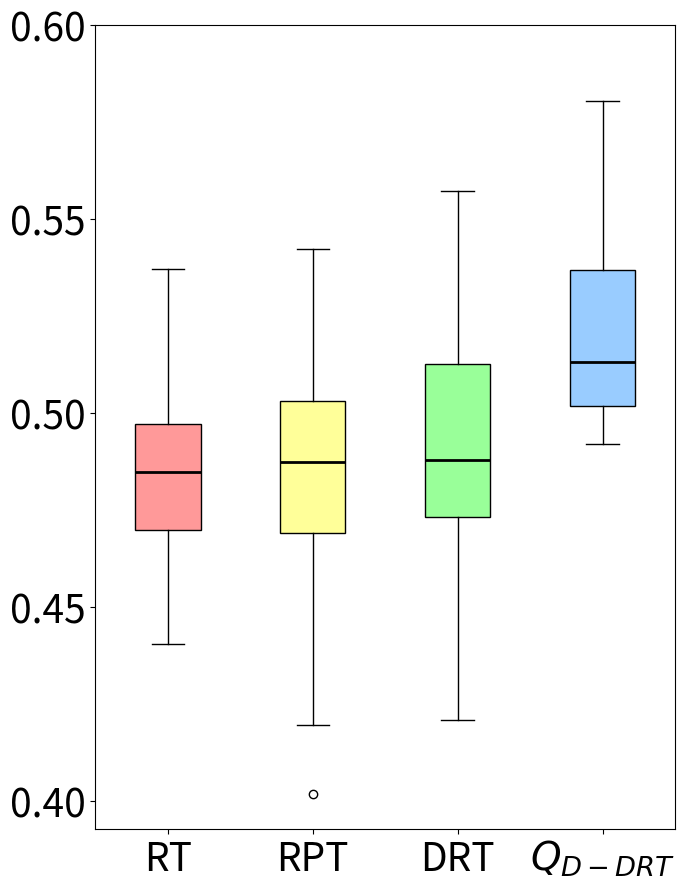

Write Python code to recreate this figure.
import matplotlib.pyplot as plt
import statistics

# 数据部分
data1 = [0.4957364341085271, 0.5041579406631762, 0.48983532934131735, 0.45694128787878785, 0.4819295900178253, 0.4619747474747474, 0.4758918128654971, 0.4485055865921788, 0.487287037037037, 0.4692708333333333, 0.461239837398374, 0.4812957610789981, 0.485332422586521, 0.4479968944099378, 0.5149423480083856, 0.4989907407407407, 0.4697061657032755, 0.4912254901960784, 0.4679255319148936, 0.440510101010101, 0.4672619047619047, 0.4659319526627219, 0.4848443223443223, 0.498826164874552, 0.4602914110429448, 0.4894496855345911, 0.4938450292397659, 0.5055068728522335, 0.4739880952380952, 0.4891945996275604, 0.5241865079365079, 0.4716711711711711, 0.4635848126232742, 0.5144444444444444, 0.4528395061728395, 0.4773007246376811, 0.4794292929292929, 0.4978333333333333, 0.5006290322580645, 0.4731687898089171, 0.5055607966457022, 0.4715435606060606, 0.4718248945147679, 0.4940581854043392, 0.5124904214559386, 0.4972916666666666, 0.4969139194139193, 0.4970164609053497, 0.4684451219512195, 0.4820580110497237, 0.5195944741532975, 0.4933870967741935, 0.5054761904761903, 0.4698559670781893, 0.4727504816955684, 0.4647604166666666, 0.5106051587301587, 0.5148535353535352, 0.4902600849256899, 0.4890226337448559, 0.4763666666666666, 0.487581799591002, 0.4706470588235294, 0.4724056603773585, 0.4948314606741572, 0.4947565543071161, 0.4800047619047619, 0.5081060606060605, 0.4845467836257309, 0.4618431372549019, 0.4492197452229299, 0.502940251572327, 0.5368981481481481, 0.4884259259259258, 0.4637770562770562, 0.4881589147286821, 0.4714102564102564, 0.5154727095516568, 0.4563235294117646, 0.4697083333333333] # 第一段数据
data2 = [0.49136904761904765, 0.4440238095238095, 0.4545424836601307, 0.4492171717171717, 0.4900490196078431, 0.5227873563218389, 0.4554591836734693, 0.4641993464052287, 0.5030492424242423, 0.4960815602836878, 0.4794753086419752, 0.4016830065359476, 0.4437380952380952, 0.5019542772861355, 0.4353178694158074, 0.4660460992907801, 0.4716590214067278, 0.5102304964539006, 0.5119736842105264, 0.4845471014492754, 0.5049311926605505, 0.47750000000000004, 0.5215378006872852, 0.48453900709219856, 0.5028436426116839, 0.4854166666666667, 0.46543269230769236, 0.5105166666666666, 0.47911666666666664, 0.4987462462462463, 0.47284798534798534, 0.5053235294117647, 0.4642017543859649, 0.46800200803212856, 0.48928571428571433, 0.4827040816326531, 0.48374595469255667, 0.46896417445482864, 0.4858918128654971, 0.45661003236245957, 0.5037886597938145, 0.4975673400673401, 0.5416358024691358, 0.43957446808510637, 0.5106746031746031, 0.499656862745098, 0.49700191570881226, 0.49095098039215686, 0.5167124542124543, 0.5236214953271028, 0.48869528619528625, 0.48377450980392157, 0.4747222222222223, 0.5140686274509804, 0.5024826388888889, 0.48189068100358424, 0.47765151515151517, 0.4995132013201321, 0.5421315789473684, 0.48356481481481485, 0.5047982456140351, 0.4958676975945017, 0.4707936507936508, 0.5200076452599388, 0.5183823529411765, 0.489513201320132, 0.4606325301204819, 0.5100471698113208, 0.467139175257732, 0.41963058419243993, 0.47671768707483, 0.4888194444444445, 0.4911458333333333, 0.4920454545454546, 0.5166929824561404, 0.48343939393939396, 0.46874213836477986, 0.46816666666666674, 0.48979591836734694, 0.46633141762452107] # 第二段数据
data3 = [0.5300833333333334, 0.5343987341772153, 0.47111111111111115, 0.48405660377358495, 0.48090707964601775, 0.47737987987987995, 0.5037534435261708, 0.5043672839506174, 0.5035062893081762, 0.46874316939890714, 0.5196726190476191, 0.4880657492354741, 0.5349839743589744, 0.5342105263157895, 0.4607188295165394, 0.5119444444444444, 0.4671296296296297, 0.5413888888888889, 0.5483636363636364, 0.4815350877192983, 0.48013157894736846, 0.5192937853107346, 0.5023370927318296, 0.5112155963302752, 0.4948299319727891, 0.47551932367149763, 0.5114047619047619, 0.47071678321678323, 0.4877941176470588, 0.4475904392764858, 0.4986728395061728, 0.47024193548387094, 0.5327621722846442, 0.4893863049095607, 0.4694219219219219, 0.49806047197640124, 0.5377586206896552, 0.4860752688172043, 0.42973456790123454, 0.42086206896551726, 0.5094373219373219, 0.5278306878306879, 0.4615, 0.4819012944983819, 0.507577519379845, 0.4380284552845529, 0.5525333333333334, 0.4873540145985402, 0.47827485380116963, 0.4737426900584796, 0.5077836879432625, 0.47956790123456794, 0.46945454545454546, 0.4698394495412844, 0.44069940476190483, 0.48056010928961745, 0.5053061224489795, 0.46179663608562693, 0.4876127819548872, 0.5500993883792049, 0.47691358024691355, 0.4472012578616352, 0.5169619422572179, 0.42381746031746037, 0.4836983471074381, 0.4686827956989248, 0.5424694189602447, 0.4958472222222222, 0.48154530744336577, 0.47737356321839086, 0.5571604938271605, 0.5143571428571428, 0.49835978835978834, 0.5096311475409837, 0.48785168195718653, 0.5407013201320132, 0.48069327731092437, 0.5418333333333333, 0.4629239766081872, 0.5299542124542125]
data4 = [0.5550629139072848,
 0.5105906862745098,
 0.5430198135198135,
 0.5092486772486773,
 0.5411666666666667,
 0.5359666666666667,
 0.5119146981627297,
 0.4987307692307693,
 0.5056111111111111,
 0.5165910973084886,
 0.5027428940568476,
 0.5102098765432099,
 0.5071095238095238,
 0.5229871794871795,
 0.49575570776255706,
 0.5254810874704492,
 0.5101349206349207,
 0.5064483568075118,
 0.4920438596491228,
 0.49872916666666667,
 0.49746551724137933,
 0.4941808510638298,
 0.5367635135135135,
 0.4983807785888078,
 0.5536880341880343,
 0.514351598173516,
 0.49726960784313734,
 0.5495694444444444,
 0.5289020356234096,
 0.49341891891891904,
 0.5280402298850575,
 0.5526756756756757,
 0.49890740740740747,
 0.5403690476190476,
 0.5310705128205129,
 0.5356538461538461,
 0.5112380952380953,
 0.5802671957671958,
 0.5369468085106383,
 0.546047619047619]  # 第四段数据

# 计算方差
variance1 = statistics.variance(data1)
variance2 = statistics.variance(data2)
variance3 = statistics.variance(data3)
variance4 = statistics.variance(data4)

# 打印方差值
print("Data1 Variance:", variance1)
print("Data2 Variance:", variance2)
print("Data3 Variance:", variance3)
print("Data4 Variance:", variance4)

mean1 = statistics.mean(data1)
mean2 = statistics.mean(data2)
mean3 = statistics.mean(data3)
mean4 = statistics.mean(data4)

# 打印平均值
print("Data1 Mean:", mean1)
print("Data2 Mean:", mean2)
print("Data3 Mean:", mean3)
print("Data4 Mean:", mean4)

# 创建箱线图，设置图形大小为6x9英寸
fig, ax = plt.subplots(figsize=(7,9))

# 绘制箱线图，设置patch_artist=True以允许填充箱体颜色
bp = ax.boxplot([data1, data2, data3, data4], patch_artist=True, medianprops=dict(color='black', linewidth=2))

# 自定义每个箱体的颜色
colors = ['#FF9999', '#FFFF99', '#99FF99', '#99CCFF']
for patch, color in zip(bp['boxes'], colors):
    patch.set_facecolor(color)

# 设置x轴和y轴的标签，增大字体大小
ax.set_xticklabels(['RT', 'RPT', 'DRT', '$Q_{D-DRT}$'], fontsize=28)
ax.tick_params(axis='y', labelsize=28)  # 增大y轴字体大小

# 设置y轴的具体刻度值
ax.set_yticks([0.4, 0.45, 0.5, 0.55, 0.6])

plt.tight_layout()

# 关闭坐标轴的网格线
ax.grid(False)

plt.show()
